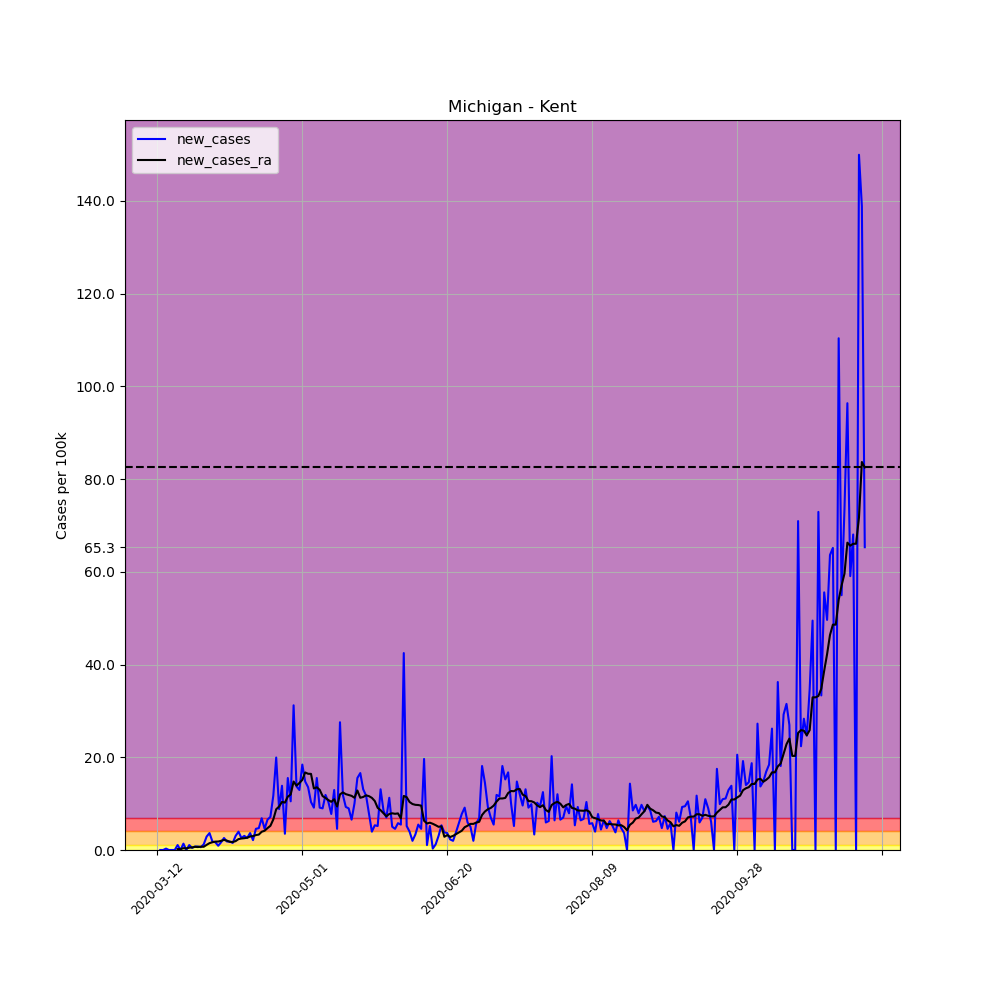

The data file committed next to this chart (first rows):
, date, county, state, fips, cases, deaths, COUNTY, STNAME, CTYNAME, POPESTIMATE2019, per_100k, per_100k_ra, new_cases, new_cases_ra
54262, 2020-03-12, Kent, Michigan, 26081, 3, 0, 81, Michigan, Kent, 656955, 0.4567, , , 
54263, 2020-03-13, Kent, Michigan, 26081, 3, 0, 81, Michigan, Kent, 656955, 0.4567, , 0.0, 
54264, 2020-03-14, Kent, Michigan, 26081, 3, 0, 81, Michigan, Kent, 656955, 0.4567, , 0.0, 
54265, 2020-03-15, Kent, Michigan, 26081, 5, 0, 81, Michigan, Kent, 656955, 0.7611, , 0.3044, 
54266, 2020-03-16, Kent, Michigan, 26081, 5, 0, 81, Michigan, Kent, 656955, 0.7611, , 0.0, 
54267, 2020-03-17, Kent, Michigan, 26081, 5, 0, 81, Michigan, Kent, 656955, 0.7611, , 0.0, 
54268, 2020-03-18, Kent, Michigan, 26081, 5, 0, 81, Michigan, Kent, 656955, 0.7611, 0.6306, 0.0, 
54269, 2020-03-19, Kent, Michigan, 26081, 12, 0, 81, Michigan, Kent, 656955, 1.827, 0.8263, 1.066, 0.1957
54270, 2020-03-20, Kent, Michigan, 26081, 12, 0, 81, Michigan, Kent, 656955, 1.827, 1.022, 0.0, 0.1957
54271, 2020-03-21, Kent, Michigan, 26081, 21, 1, 81, Michigan, Kent, 656955, 3.197, 1.413, 1.37, 0.3914
54272, 2020-03-22, Kent, Michigan, 26081, 21, 1, 81, Michigan, Kent, 656955, 3.197, 1.761, 0.0, 0.3479
54273, 2020-03-23, Kent, Michigan, 26081, 28, 1, 81, Michigan, Kent, 656955, 4.262, 2.262, 1.066, 0.5001
54274, 2020-03-24, Kent, Michigan, 26081, 31, 1, 81, Michigan, Kent, 656955, 4.719, 2.827, 0.4567, 0.5654
54275, 2020-03-25, Kent, Michigan, 26081, 36, 1, 81, Michigan, Kent, 656955, 5.48, 3.501, 0.7611, 0.6741
54276, 2020-03-26, Kent, Michigan, 26081, 41, 1, 81, Michigan, Kent, 656955, 6.241, 4.132, 0.7611, 0.6306
54277, 2020-03-27, Kent, Michigan, 26081, 45, 1, 81, Michigan, Kent, 656955, 6.85, 4.849, 0.6089, 0.7176
54278, 2020-03-28, Kent, Michigan, 26081, 53, 1, 81, Michigan, Kent, 656955, 8.068, 5.545, 1.218, 0.6959
54279, 2020-03-29, Kent, Michigan, 26081, 72, 1, 81, Michigan, Kent, 656955, 10.96, 6.654, 2.892, 1.109
54280, 2020-03-30, Kent, Michigan, 26081, 96, 1, 81, Michigan, Kent, 656955, 14.61, 8.133, 3.653, 1.479
54281, 2020-03-31, Kent, Michigan, 26081, 108, 1, 81, Michigan, Kent, 656955, 16.44, 9.807, 1.827, 1.674
54282, 2020-04-01, Kent, Michigan, 26081, 119, 2, 81, Michigan, Kent, 656955, 18.11, 11.61, 1.674, 1.805
54283, 2020-04-02, Kent, Michigan, 26081, 125, 2, 81, Michigan, Kent, 656955, 19.03, 13.44, 0.9133, 1.827
54284, 2020-04-03, Kent, Michigan, 26081, 136, 2, 81, Michigan, Kent, 656955, 20.7, 15.42, 1.674, 1.979
54285, 2020-04-04, Kent, Michigan, 26081, 153, 3, 81, Michigan, Kent, 656955, 23.29, 17.59, 2.588, 2.175
54286, 2020-04-05, Kent, Michigan, 26081, 165, 3, 81, Michigan, Kent, 656955, 25.12, 19.61, 1.827, 2.022
54287, 2020-04-06, Kent, Michigan, 26081, 177, 5, 81, Michigan, Kent, 656955, 26.94, 21.38, 1.827, 1.761
54288, 2020-04-07, Kent, Michigan, 26081, 187, 7, 81, Michigan, Kent, 656955, 28.46, 23.09, 1.522, 1.718
54289, 2020-04-08, Kent, Michigan, 26081, 207, 9, 81, Michigan, Kent, 656955, 31.51, 25.01, 3.044, 1.914
54290, 2020-04-09, Kent, Michigan, 26081, 233, 10, 81, Michigan, Kent, 656955, 35.47, 27.36, 3.958, 2.348
54291, 2020-04-10, Kent, Michigan, 26081, 250, 13, 81, Michigan, Kent, 656955, 38.05, 29.83, 2.588, 2.479
54292, 2020-04-11, Kent, Michigan, 26081, 270, 13, 81, Michigan, Kent, 656955, 41.1, 32.38, 3.044, 2.544
54293, 2020-04-12, Kent, Michigan, 26081, 287, 13, 81, Michigan, Kent, 656955, 43.69, 35.03, 2.588, 2.653
54294, 2020-04-13, Kent, Michigan, 26081, 311, 13, 81, Michigan, Kent, 656955, 47.34, 37.95, 3.653, 2.914
54295, 2020-04-14, Kent, Michigan, 26081, 325, 14, 81, Michigan, Kent, 656955, 49.47, 40.95, 2.131, 3.001
54296, 2020-04-15, Kent, Michigan, 26081, 355, 16, 81, Michigan, Kent, 656955, 54.04, 44.16, 4.567, 3.218
54297, 2020-04-16, Kent, Michigan, 26081, 386, 17, 81, Michigan, Kent, 656955, 58.76, 47.49, 4.719, 3.327
54298, 2020-04-17, Kent, Michigan, 26081, 431, 20, 81, Michigan, Kent, 656955, 65.61, 51.43, 6.85, 3.936
54299, 2020-04-18, Kent, Michigan, 26081, 461, 23, 81, Michigan, Kent, 656955, 70.17, 55.58, 4.567, 4.153
54300, 2020-04-19, Kent, Michigan, 26081, 504, 25, 81, Michigan, Kent, 656955, 76.72, 60.3, 6.545, 4.719
54301, 2020-04-20, Kent, Michigan, 26081, 551, 24, 81, Michigan, Kent, 656955, 83.87, 65.52, 7.154, 5.219
54302, 2020-04-21, Kent, Michigan, 26081, 628, 25, 81, Michigan, Kent, 656955, 95.59, 72.11, 11.72, 6.589
54303, 2020-04-22, Kent, Michigan, 26081, 759, 25, 81, Michigan, Kent, 656955, 115.5, 80.89, 19.94, 8.785
54304, 2020-04-23, Kent, Michigan, 26081, 817, 27, 81, Michigan, Kent, 656955, 124.4, 90.26, 8.829, 9.372
54305, 2020-04-24, Kent, Michigan, 26081, 908, 29, 81, Michigan, Kent, 656955, 138.2, 100.6, 13.85, 10.37
54306, 2020-04-25, Kent, Michigan, 26081, 931, 32, 81, Michigan, Kent, 656955, 141.7, 110.9, 3.501, 10.22
54307, 2020-04-26, Kent, Michigan, 26081, 1033, 32, 81, Michigan, Kent, 656955, 157.2, 122.4, 15.53, 11.5
54308, 2020-04-27, Kent, Michigan, 26081, 1102, 34, 81, Michigan, Kent, 656955, 167.7, 134.3, 10.5, 11.98
54309, 2020-04-28, Kent, Michigan, 26081, 1307, 33, 81, Michigan, Kent, 656955, 198.9, 149.1, 31.2, 14.77
54310, 2020-04-29, Kent, Michigan, 26081, 1397, 33, 81, Michigan, Kent, 656955, 212.6, 163, 13.7, 13.87
54311, 2020-04-30, Kent, Michigan, 26081, 1482, 33, 81, Michigan, Kent, 656955, 225.6, 177.4, 12.94, 14.46
54312, 2020-05-01, Kent, Michigan, 26081, 1603, 36, 81, Michigan, Kent, 656955, 244, 192.6, 18.42, 15.11
54313, 2020-05-02, Kent, Michigan, 26081, 1700, 36, 81, Michigan, Kent, 656955, 258.8, 209.3, 14.77, 16.72
54314, 2020-05-03, Kent, Michigan, 26081, 1789, 39, 81, Michigan, Kent, 656955, 272.3, 225.7, 13.55, 16.44
54315, 2020-05-04, Kent, Michigan, 26081, 1857, 39, 81, Michigan, Kent, 656955, 282.7, 242.1, 10.35, 16.42
54316, 2020-05-05, Kent, Michigan, 26081, 1917, 40, 81, Michigan, Kent, 656955, 291.8, 255.4, 9.133, 13.26
54317, 2020-05-06, Kent, Michigan, 26081, 2019, 40, 81, Michigan, Kent, 656955, 307.3, 268.9, 15.53, 13.53
54318, 2020-05-07, Kent, Michigan, 26081, 2079, 41, 81, Michigan, Kent, 656955, 316.5, 281.9, 9.133, 12.98
54319, 2020-05-08, Kent, Michigan, 26081, 2138, 41, 81, Michigan, Kent, 656955, 325.4, 293.5, 8.981, 11.63
54320, 2020-05-09, Kent, Michigan, 26081, 2216, 41, 81, Michigan, Kent, 656955, 337.3, 304.8, 11.87, 11.22
54321, 2020-05-10, Kent, Michigan, 26081, 2284, 41, 81, Michigan, Kent, 656955, 347.7, 315.5, 10.35, 10.76
... 185 more rows
